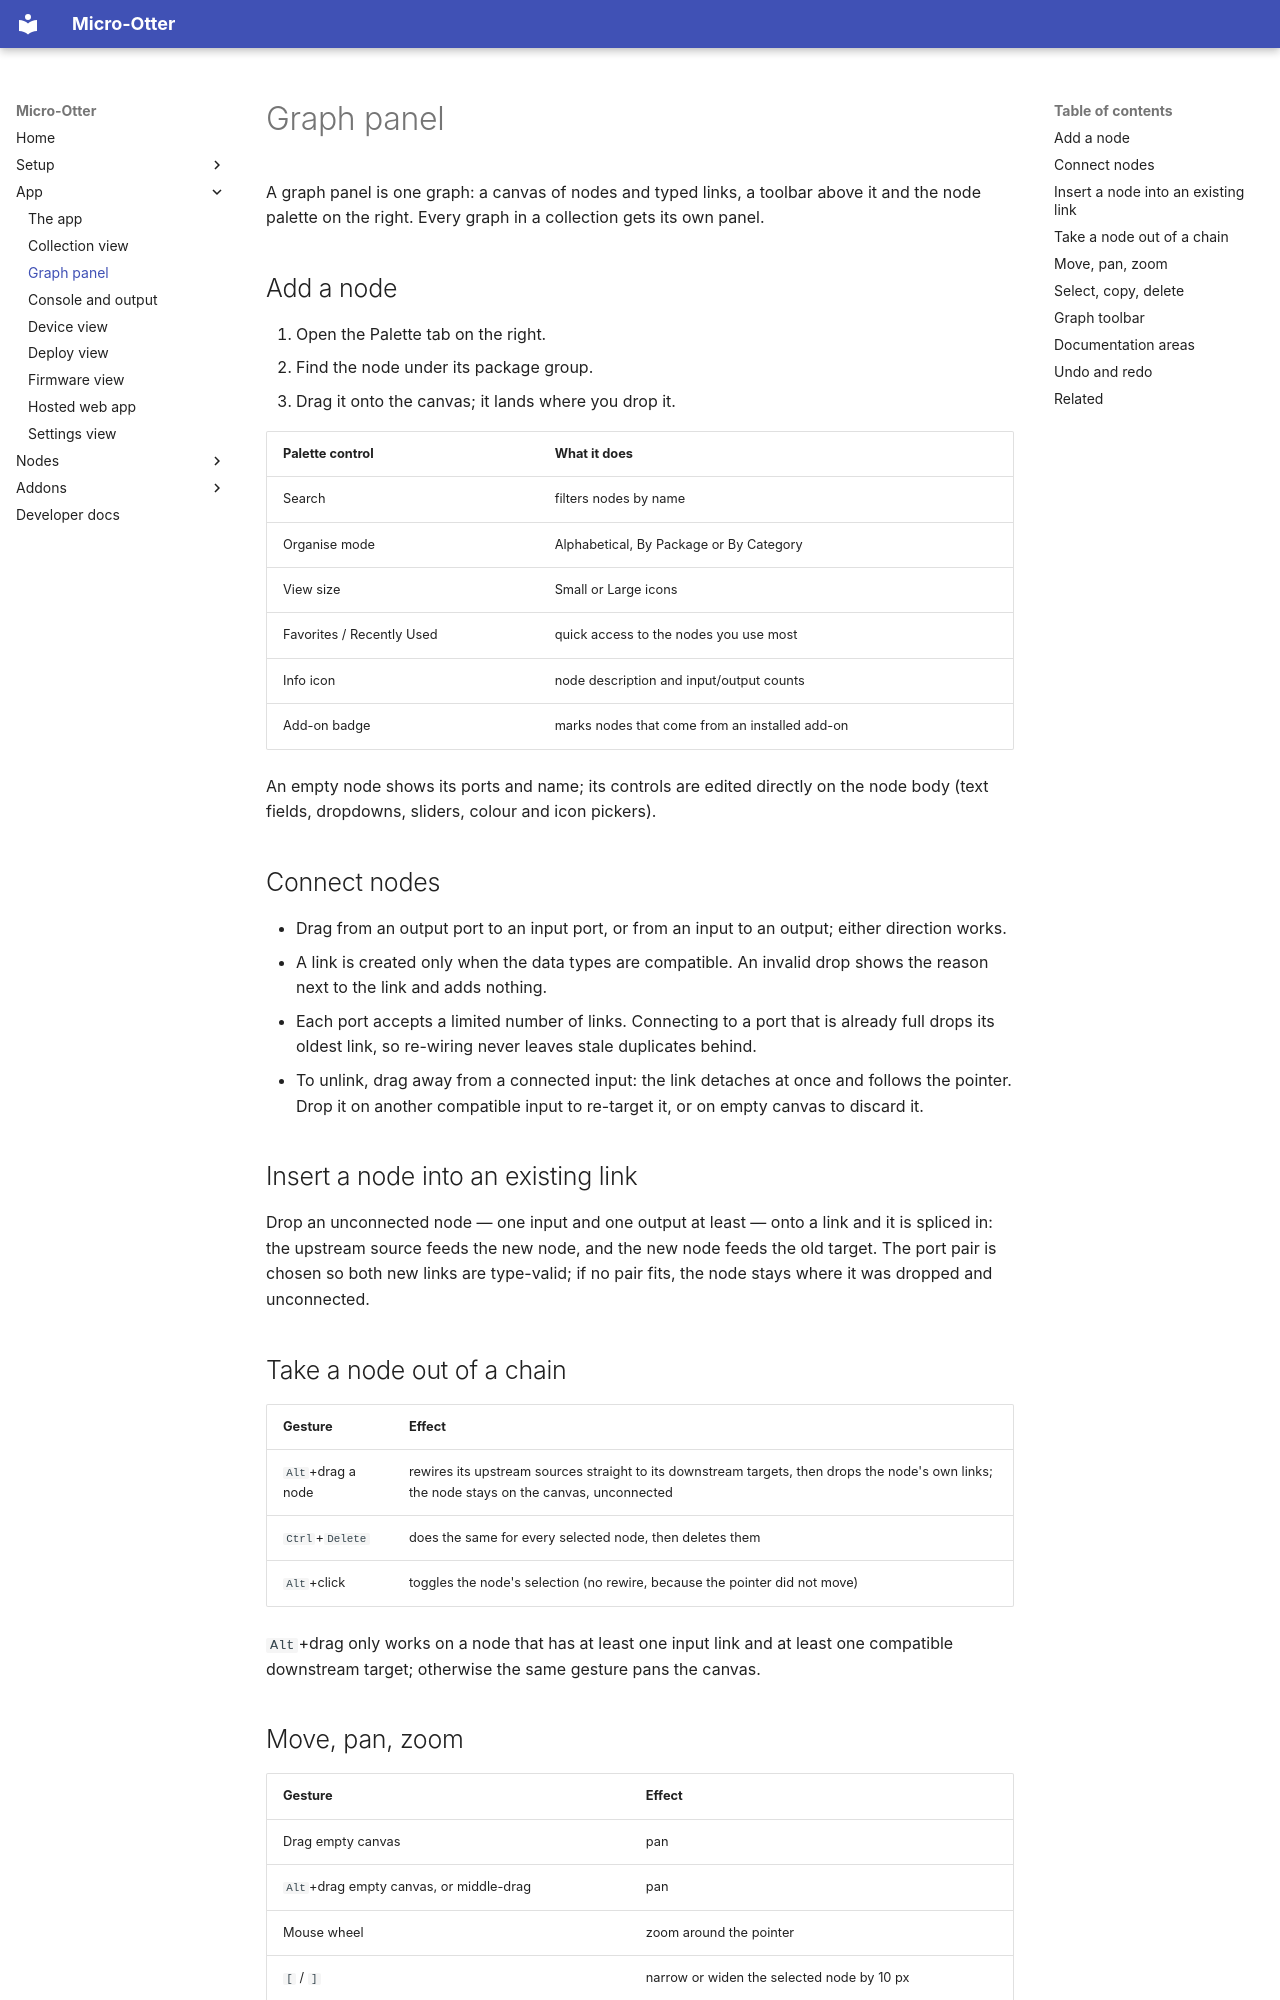

repository: dodeka12/micro-otter · page: app/graph-panel/index.html · generator: mkdocs

# Graph panel

A graph panel is one graph: a canvas of nodes and typed links, a toolbar above it and the node
palette on the right. Every graph in a collection gets its own panel.

## Add a node

1. Open the Palette tab on the right.
2. Find the node under its package group.
3. Drag it onto the canvas; it lands where you drop it.

| Palette control | What it does |
|---|---|
| Search | filters nodes by name |
| Organise mode | Alphabetical, By Package or By Category |
| View size | Small or Large icons |
| Favorites / Recently Used | quick access to the nodes you use most |
| Info icon | node description and input/output counts |
| Add-on badge | marks nodes that come from an installed add-on |

An empty node shows its ports and name; its controls are edited directly on the node body (text
fields, dropdowns, sliders, colour and icon pickers).

## Connect nodes

- Drag from an output port to an input port, or from an input to an output; either direction works.
- A link is created only when the data types are compatible. An invalid drop shows the reason next to
  the link and adds nothing.
- Each port accepts a limited number of links. Connecting to a port that is already full drops its
  oldest link, so re-wiring never leaves stale duplicates behind.
- To unlink, drag away from a connected input: the link detaches at once and follows the pointer. Drop
  it on another compatible input to re-target it, or on empty canvas to discard it.

## Insert a node into an existing link

Drop an unconnected node — one input and one output at least — onto a link and it is spliced in: the
upstream source feeds the new node, and the new node feeds the old target. The port pair is chosen so
both new links are type-valid; if no pair fits, the node stays where it was dropped and unconnected.

## Take a node out of a chain

| Gesture | Effect |
|---|---|
| `Alt`+drag a node | rewires its upstream sources straight to its downstream targets, then drops the node's own links; the node stays on the canvas, unconnected |
| `Ctrl`+`Delete` | does the same for every selected node, then deletes them |
| `Alt`+click | toggles the node's selection (no rewire, because the pointer did not move) |

`Alt`+drag only works on a node that has at least one input link and at least one compatible
downstream target; otherwise the same gesture pans the canvas.
